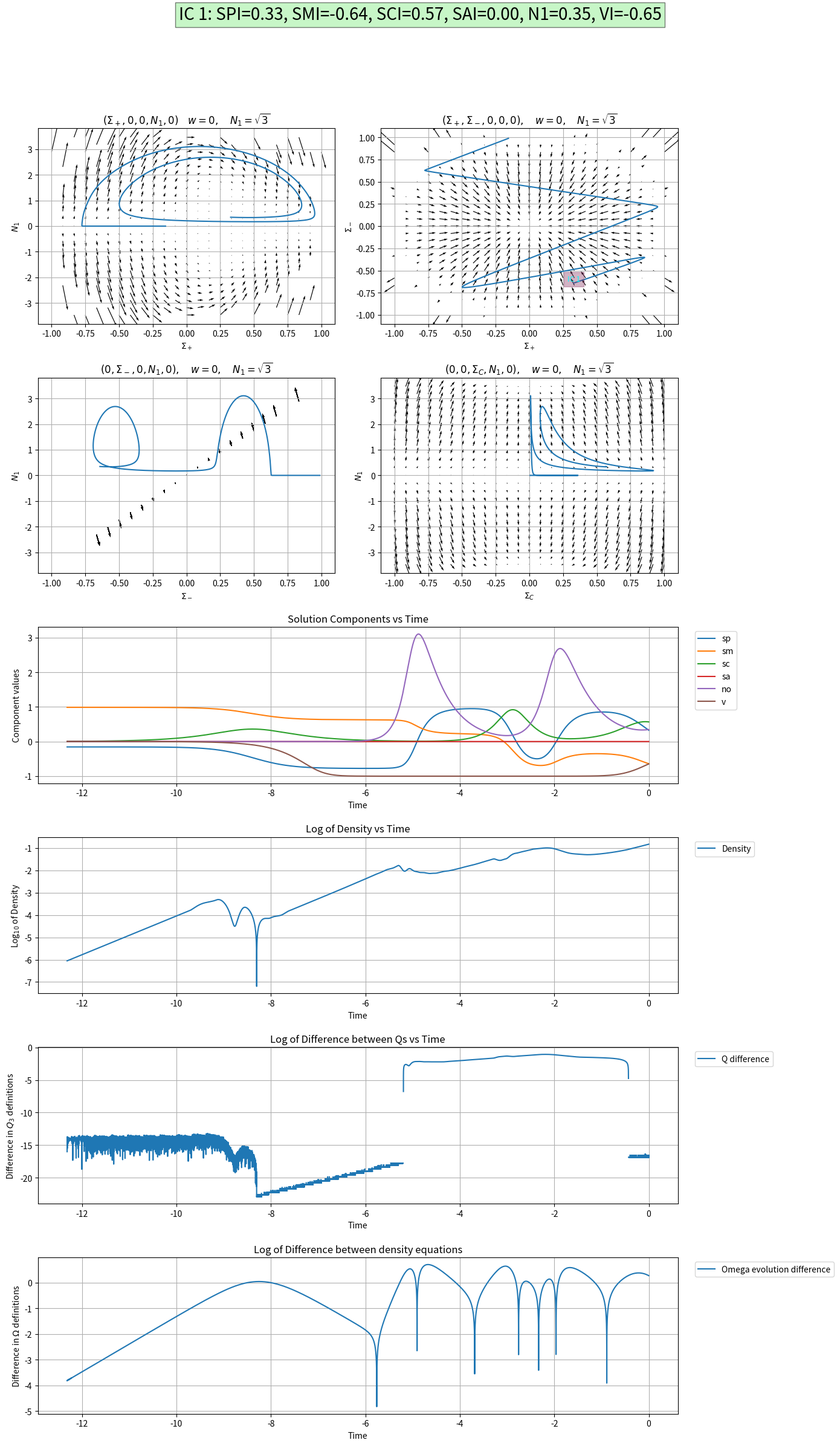

Write the Python code that produced this figure.
import numpy as np
import matplotlib.pyplot as plt
from scipy.integrate import solve_ivp
from scipy import optimize
import time

# Constants
w = 1/3  #speed of sound sqaured
O = 0.15 #Hubble normalized density of the universe

# Start the timer for the event
start_time = time.time()

def time_limit_event(t, y):
    # Stop after 600 seconds (10 minutes)
    if time.time() - start_time > 600:
        return 0
    return 1

time_limit_event.terminal = True

# Model functions
def Q_three(params):
    sc, no = params
    return -(no * sc) / np.sqrt(3)

def Omega_fun(params):
    sp, sm, sc, sa, no = params
    return 1 - (sp**2 + sm**2 + sc**2 +sa**2) - (no**2) / 12

def tilted_velocity(params):
    sp, sm, sc, sa, no = params
    params_q3 = [sc, no]

    Q = Q_three(params_q3)
    O = Omega_fun(params)
    
    A = (1 + w) * O
    B = ((1 + w)**2) * O**2
    C = 4 * w * (Q)**2

    tilted_velocity = (2 * Q) / (A + np.sqrt(np.abs(B - C)))
    return tilted_velocity

def q(params):
    sp, sm, sc, sa, no = params
    params_q3 = [sc, no]

    Q = Q_three(params_q3)
    v_tilt = tilted_velocity(params)
    O = Omega_fun(params)

    SigmaSquared = sp**2+sm**2+sc**2+sa**2

    q_val = 2 * SigmaSquared + 0.5 * (1 + 3*w) * O + 0.5 * (1 - 3*w) * Q * v_tilt
    return q_val

#Constraints
    #Density evolution equation difference
def Constraint_1(params):
    sp, sm, sc, sa, no, v = params
    params_q = [sp, sm, sc, sa, no]

    q_val = q(params_q)
    O = Omega_fun(params_q)

    OE1 = 2*(q_val-2)*O+3*(1-w)*O+(1-3*w-sp-np.sqrt(3)*sm)*(no*sc*v)*(1/np.sqrt(3))

    OE2P1 = 2*(2-q_val)*(1-O)-(1/3)*(1-4*sp)*no**2-2*(6*sp-np.sqrt(3)*sm)*sc**2
    OE2P2 = ((1+w)/(w+w*v**2))*(O**2)*(v**2)*(np.sqrt(3)*sm-sp)
    OE2 = OE2P1 + OE2P2

    Difference = OE1 - OE2

    return Difference
    #Q_3 equation difference
def Constraint_2(params):
    sp, sm, sc, sa, no, v = params
    params_q = [sp, sm, sc, sa, no]
    params_O = [sp, sm, sc, sa, no]
    params_q3 = [sc, no]

    q_val = q(params_q)
    O = Omega_fun(params_O)

    v_def = (1+w)/(1+w*v**2)*O*v

    Difference = np.abs(Q_three(params_q3) - v_def)

    return Difference

"""#SM function (rearranged Constraint_1)
def SM(params):

    sp, sc, sa, no, v = params
    params_q = [sp, sc, sa, no]
    q_val = q(params_q)

    q_val = q(sp, sc, sa, no)
    vf = (1+w)/(1+w*v**2)*(O*v)**2

    A = 3*(1-w)*O+(1-3*w-sp)*no*sc*v/np.sqrt(3)
    B = 2*(q_val-2)*(1-2*O)+(1-4*sp)*(no**2)/3+12*sp*sc**2
    C = vf*sp
    D =no*sc*v+np.sqrt(3)*(2*sc**2+vf)
    return (A+B+C)/D

#SP function (rearranged Constraint_1)
def SP(params):
    sm, sc, sa, no = params
    v = tilted_velocity(params)
    params_q = [sm, sc, sa, no]
    q_val = q(params_q)

    vf = (1+w)/(1+w*v**2)*(O*v)**2
    A = 2*(2-q_val)-(no**2)/3+np.sqrt(12)*sm*sc**2
    B = np.sqrt(3)*vf*sm*(v*O)**2
    C = -3*(1-w)*O-(1-3*w-np.sqrt(3)*sm)*no*sc*v/np.sqrt(3)
    D = 12*sc**2 +vf*(O*v)**2-no*sc*v/np.sqrt(3)+4*(no**2)/3

    return (A+B+C)/D"""

# Differential equations
def NOE(params):
    sp, sm, sc, sa, no, v = params
    params_q = [sp, sm, sc, sa, no]

    return (q(params_q) - 4 * sp) * no

def SPE(params):
    sp, sm, sc, sa, no, v = params
    params_q = [sp, sm, sc, sa, no]
    params_q3 = [sc, no]

    Q = Q_three(params_q3)
    q_val = q(params_q)

    return (q_val - 2)*sp + (no**2)/3 + 0.25*Q*v - 3*sc**2

def SME(params):
    sp, sm, sc, sa, no, v = params
    params_q = [sp, sm, sc, sa, no]
    params_q3 = [sc, no]

    Q = Q_three(params_q3)
    q_val = q(params_q)
    return (q_val - 2)*sm - np.sqrt(3)*(sc**2 - 2*sa**2 + 0.25*Q*v)

def SCE(params):
    sp, sm, sc, sa, no, v = params
    params_q = [sp, sm, sc, sa, no]
    
    q_val = q(params_q)
    return (q_val - 2 + 3*sp + np.sqrt(3)*sm)*sc

def SAE(params):
    sp, sm, sc, sa, no, v = params
    params_q = [sp, sm, sc, sa, no]
    
    q_val = q(params_q)

    return (q_val - 2 + 2*np.sqrt(3)*sm)*sa

def VE(params):
    sp, sm, sc, sa, no, v = params
    return v*(3*w - 1 - sp + np.sqrt(3)*sm)*(1 - v**2)/(1 - w*v**2)

def system(t, y):
    sp, sm, sc, sa, no, v = y
    return [
        SPE(y),
        SME(y),
        SCE(y),
        SAE(y),
        NOE(y),
        VE(y)
    ]

# Initial conditions
N1_max = 2*np.sqrt(3)
N1 = 0.1*N1_max
R = np.sqrt(1-O-(N1**2)/12)
print("Is the radius valid", R)
Angle1 = [np.arccos(-0.7)]
Angle2 = np.arccos(0.5)
Angle3 = 0

initial_conditions_list = []
for phi in Angle1:
    """SPI = R * np.sin(phi) * np.sin(Angle2) * np.cos(Angle3)
    SMI = R * np.sin(phi) * np.sin(Angle2) * np.sin(Angle3)
    SAI = R * np.sin(phi) * np.cos(Angle2)
    SCI = R * np.cos(phi)"""

    SMI = R*np.cos(phi)
    SPI = R*np.sin(phi)*np.cos(Angle2)
    SCI = R*np.sin(phi)*np.sin(Angle2)
    SAI=0

    """SMI = -0.5
    SCI = 0.5
    SAI = 0
    #N1 = -4.654*10**(-6)
    N1=-0.05"""

    initial_free_conditions = [SPI, SMI, SCI, SAI, N1]
    
    #SPI = SP(initial_free_conditions)
    VI = tilted_velocity(initial_free_conditions)

    initial_conditions = [SPI, SMI, SCI, SAI, N1, VI]

    print('Initial tilt', VI)
    print('Initial SC: ', SCI)
    print('Initial NI: ', N1)
    print('Initial Q_3: ', -N1*SCI/np.sqrt(3))
    
    print()

    d1 = Constraint_1(initial_conditions)
    d2 = Constraint_2(initial_conditions)
    
    print('The initial difference in density equations: ', d1)
    print('The initial difference in Q_3: ', d2)

    initial_conditions_list.append(initial_conditions)

# Integration settings
tf = -15
t_span = (0, tf)
t_eval = np.linspace(0, tf, 50000)

# Vector field grids
no_vals, sp_vals = np.meshgrid(np.linspace(-np.sqrt(12), np.sqrt(12), 25), np.linspace(-1, 1, 25))
sm_vals, sc_vals = np.meshgrid(np.linspace(-1, 1, 25), np.linspace(-1, 1, 25))

# Precompute vector field values
NOE_of_SPE_vals = NOE([sp_vals, 0, 0, 0, no_vals, 0])
SPE_of_NOE_vals = SPE([sp_vals, 0, 0, 0, no_vals, 0])
SPE_of_SME_vals = SPE([sp_vals, sm_vals, 0, 0, 0, 0]) 
SME_of_SPE_vals = SME([sp_vals, sm_vals, 0, 0, 0, 0])
NOE_of_SME_vals = NOE([0, sm_vals, 0, 0, no_vals, 0])
SME_of_NOE_vals = SME([0, sm_vals, 0, 0, no_vals, 0])
NOE_of_SCE_vals = NOE([0, 0, sc_vals, 0, no_vals, 0])
SCE_of_NOE_vals = SCE([0, 0, sc_vals, 0, no_vals, 0])
SPE_of_SCE_vals = SPE([sp_vals, 0, sc_vals, 0, 0, 0])
SCE_of_SPE_vals = SCE([sp_vals, 0, sc_vals, 0, 0, 0])
SME_of_SCE_vals = SME([0, sm_vals, sc_vals, 0, 0, 0])
SCE_of_SME_vals = SCE([0, sm_vals, sc_vals, 0, 0, 0])

# Solve the system once for each initial condition and store the results
solutions = [solve_ivp(system, t_span, ic, t_eval=t_eval, events=time_limit_event, method='RK45') for ic in initial_conditions_list]

print()
N = 1
# After solving the system, print the first value of each variable for each solution
"""for i, solution in enumerate(solutions):
    print(f"Initial values for solution {i + 1}:")
    print(f"sp: {solution.y[0][0]}")
    print(f"sm: {solution.y[1][0]}")
    print(f"sc: {solution.y[2][0]}")
    print(f"sa: {solution.y[3][0]}")
    print(f"no: {solution.y[4][0]}")
    print(f"v: {solution.y[5][0]}")
    print()
    print(f"Constraint on density evolution equations at step {N}: {Constraint_1(solution.y[N]0")
    print(f"Constraint on Q3 at step {N}: {Constraint_2(solution.y[N], solution.y[1][N], solution.y[2][N], solution.y[3][N], solution.y[4][N], solution.y[5][N])}")
    print()"""

# Create a figure with GridSpec to accommodate 5 subplots
fig = plt.figure(figsize=(14, 32))
gs = fig.add_gridspec(8, 2, height_ratios=[1, 1, 0.8, 0.8, 0.8, 0.8, 0.8, 0.8])
ax1 = fig.add_subplot(gs[0, 0])
ax2 = fig.add_subplot(gs[0, 1])
ax3 = fig.add_subplot(gs[1, 0])
ax4 = fig.add_subplot(gs[1, 1])
ax5 = fig.add_subplot(gs[2, :])
ax6 = fig.add_subplot(gs[3, :])
ax7 = fig.add_subplot(gs[4, :])
ax8 = fig.add_subplot(gs[5, :])

# (no, sp) vector field in ax1
ax1.quiver(sp_vals, no_vals, SPE_of_NOE_vals, NOE_of_SPE_vals)
for i, solution in enumerate(solutions):
    sp_sol, no_sol = solution.y[0], solution.y[4]
    ax1.plot(sp_sol, no_sol, label=f"IC {i+1}")
ax1.set_title(r'$(\Sigma_+,0,0,N_1,0)\quad w=0, \quad N_1=\sqrt{3}$')
ax1.set_ylabel(r'$N_1$')
ax1.set_xlabel(r'$\Sigma_+$')
ax1.grid()

# (sp, sm) vector field in ax2
ax2.quiver(sp_vals, sm_vals, SPE_of_SME_vals, SME_of_SPE_vals)
for i, solution in enumerate(solutions):
    sp_sol, sm_sol = solution.y[0], solution.y[1]
    ax2.plot(sp_sol, sm_sol, label=f"IC {i+1}")
    ax2.text(sp_sol[0] + 0.05, sm_sol[0] + 0.02, f'IC {i+1}', fontsize=9,
             ha='right', color='cyan', backgroundcolor=(0.522, 0.192, 0.373, 0.369))
ax2.set_title(r'$(\Sigma_+, \Sigma_-,0,0,0),\quad w=0, \quad N_1=\sqrt{3}$')
ax2.set_xlabel(r'$\Sigma_+$')
ax2.set_ylabel(r'$\Sigma_-$')
ax2.grid()

# (sm, no) vector field in ax3
ax3.quiver(sm_vals, no_vals, SME_of_NOE_vals, NOE_of_SME_vals)
for i, solution in enumerate(solutions):
    sm_sol, no_sol = solution.y[1], solution.y[4]
    ax3.plot(sm_sol, no_sol, label=f"IC {i+1}")
ax3.set_title(r'$(0, \Sigma_-,0,N_1,0),\quad w=0, \quad N_1=\sqrt{3}$')
ax3.set_xlabel(r'$\Sigma_-$')
ax3.set_ylabel(r'$N_1$')
ax3.grid()

# (sc, no) vector field in ax4
ax4.quiver(sc_vals, no_vals, SCE_of_NOE_vals, NOE_of_SCE_vals)
for i, solution in enumerate(solutions):
    sc_sol, no_sol = solution.y[2], solution.y[4]
    ax4.plot(sc_sol, no_sol, label=f"IC {i+1}")
ax4.set_title(r'$(0,0,\Sigma_C,N_1,0),\quad w=0, \quad N_1=\sqrt{3}$')
ax4.set_xlabel(r'$\Sigma_C$')
ax4.set_ylabel(r'$N_1$')
ax4.grid()

# Fifth subplot: Time evolution of each solution component in ax5
# Use the first initial condition to define the colors for each component.
handles = {}
for i, solution in enumerate(solutions):
    if i == 0:
        line_sp, = ax5.plot(solution.t, solution.y[0], label="sp")
        line_sm, = ax5.plot(solution.t, solution.y[1], label="sm")
        line_sc, = ax5.plot(solution.t, solution.y[2], label="sc")
        line_sa, = ax5.plot(solution.t, solution.y[3], label="sa")
        line_no,  = ax5.plot(solution.t, solution.y[4], label="no")
        line_v,  = ax5.plot(solution.t, solution.y[5], label="v")
        handles = {"sp": line_sp, "sm": line_sm, "sc": line_sc, "sa":line_sa, "no": line_no, "v": line_v}
    else:
        ax5.plot(solution.t, solution.y[0], color=handles["sp"].get_color())
        ax5.plot(solution.t, solution.y[1], color=handles["sm"].get_color())
        ax5.plot(solution.t, solution.y[2], color=handles["sc"].get_color())
        ax5.plot(solution.t, solution.y[3], color=handles["sa"].get_color())
        ax5.plot(solution.t, solution.y[4], color=handles["no"].get_color())
        ax5.plot(solution.t, solution.y[5], color=handles["v"].get_color())
ax5.set_title("Solution Components vs Time")
ax5.set_xlabel("Time")
ax5.set_ylabel("Component values")
ax5.grid()
# Place the legend outside the plot on the right
ax5.legend(loc='upper left', bbox_to_anchor=(1.02, 1))

# Sixth subplot: Omega_fun as a function of time in ax6
for i, solution in enumerate(solutions):
    Omega_values = Omega_fun(solution.y[0:5])
    log_Omega = np.log10(np.abs(Omega_values))  
    ax6.plot(solution.t, log_Omega, label=f"Density")
ax6.set_title("Log of Density vs Time")
ax6.set_xlabel("Time")
ax6.set_ylabel(r"Log$_{10}$ of Density")
ax6.grid()
ax6.legend(loc='upper left', bbox_to_anchor=(1.02, 1))

# Seventh subplot: Difference of Q3 definitions
for i, solution in enumerate(solutions):
    O = Omega_fun(solution.y[0:5])
    v_tilt = tilted_velocity(solution.y[0:5])
    v_def = (1+w)/(1+w*v_tilt**2)*O*v_tilt
    
    Difference = np.abs(Q_three([solution.y[2], solution.y[4]]) - v_def)
    print(Difference)
    log_difference = np.log10(np.abs(Difference))
    ax7.plot(solution.t, log_difference, label=f"Q difference")
ax7.set_title("Log of Difference between Qs vs Time")
ax7.set_xlabel("Time")
ax7.set_ylabel(r"Difference in $Q_3$ definitions")
ax7.grid()
ax7.legend(loc='upper left', bbox_to_anchor=(1.02, 1))

# Eigth subplot: Difference in the density evolution equations
for i, solution in enumerate(solutions):
    sp = solution.y[0]
    sm = solution.y[1]
    sc = solution.y[2]
    sa = solution.y[3]
    no = solution.y[4]
    v = solution.y[5]

    q_val = q([sp, sm, sc, sa, no])
    O = Omega_fun([sp, sm, sc, sa, no])

    OE1 = 2*(q_val-2)*O+3*(1-w)*O+(1-3*w-sp-np.sqrt(3)*sm)*(no*sc*v)*(1/np.sqrt(3))

    OE2P1 = 2*(2-q_val)*(1-O)-(1/3)*(1-4*sp)*no**2-2*(6*sp-np.sqrt(3)*sm)*sc**2
    OE2P2 = ((1+w)/(w+w*v**2))*(O**2)*(v**2)*(np.sqrt(3)*sm-sp)
    OE2 = OE2P1 + OE2P2

    Difference = np.abs(OE1 - OE2)
    log_difference = np.log10(np.abs(Difference))
    ax8.plot(solution.t, log_difference, label=f"Omega evolution difference")
ax8.set_title("Log of Difference between density equations")
ax8.set_xlabel("Time")
ax8.set_ylabel(r"Difference in $\Omega$ definitions")
ax8.grid()
ax8.legend(loc='upper left', bbox_to_anchor=(1.02, 1))

# Display initial conditions at the top of the plot
text_str = "\n\n".join([f"IC {i+1}: SPI={ic[0]:.2f}, SMI={ic[1]:.2f}, SCI={ic[2]:.2f}, SAI={ic[3]:.2f}, N1={ic[4]:.2f}, VI={ic[5]:.2f}" 
                      for i, ic in enumerate(initial_conditions_list)])
fig.text(0.5, 0.95, text_str, fontsize=20, va='top', ha='center',
         bbox=dict(facecolor='lightgreen', alpha=0.5))

plt.tight_layout(rect=[0, 0, 1, 0.9])

plt.tight_layout(rect=[0, 0, 1, 0.9])
plt.show()

#cProfile.run('solve_ivp(system, t_span, initial_conditions_list[0], t_eval=t_eval, method="BDF")')
